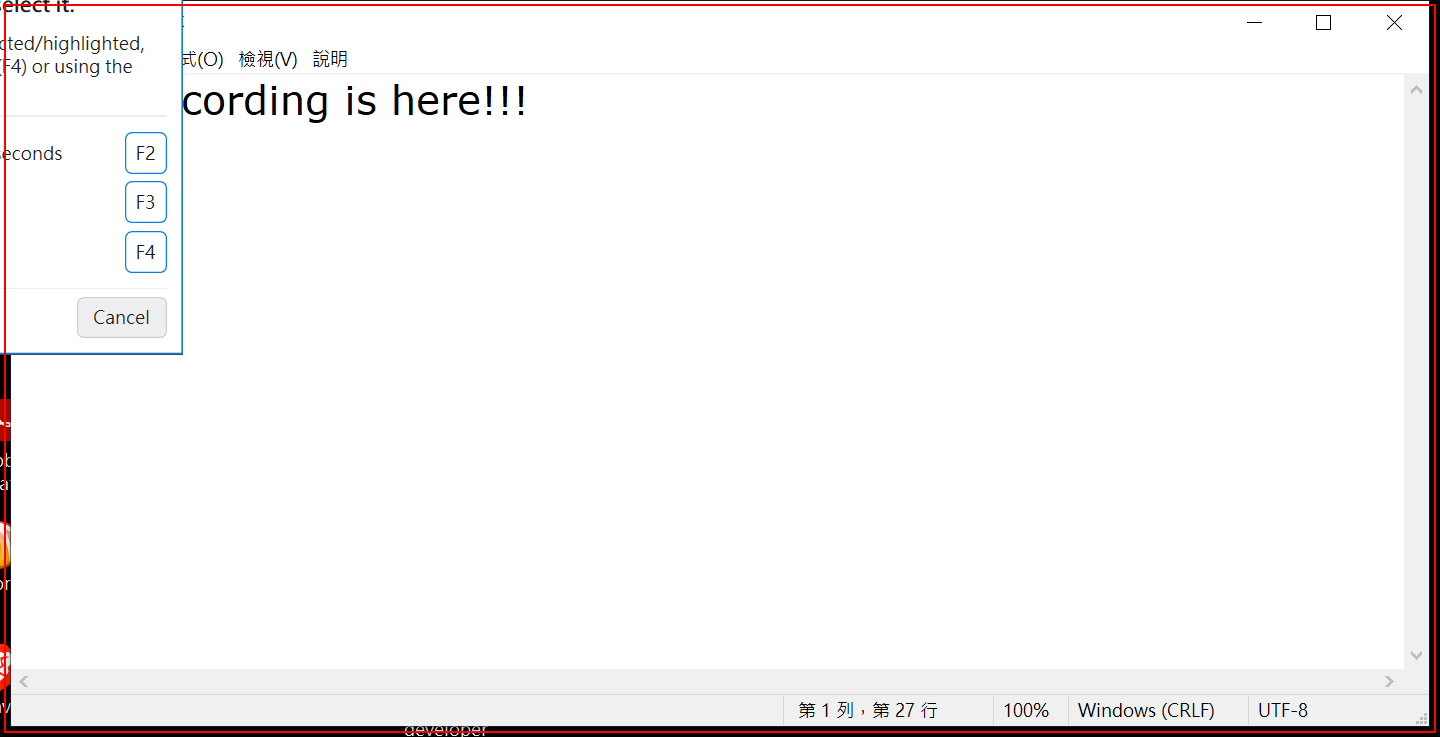
Task: This is recording demo
Workflow: BasicRecording

Step 1: type "basic recording is here!!!" into the element in window '* - 記事本' (notepad.exe)

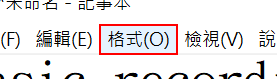
Step 2: click on the menu item '格式(O)' in window '* - 記事本' (notepad.exe)

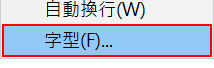
Step 3: click on 'menu item  字型(F)...' (notepad.exe)

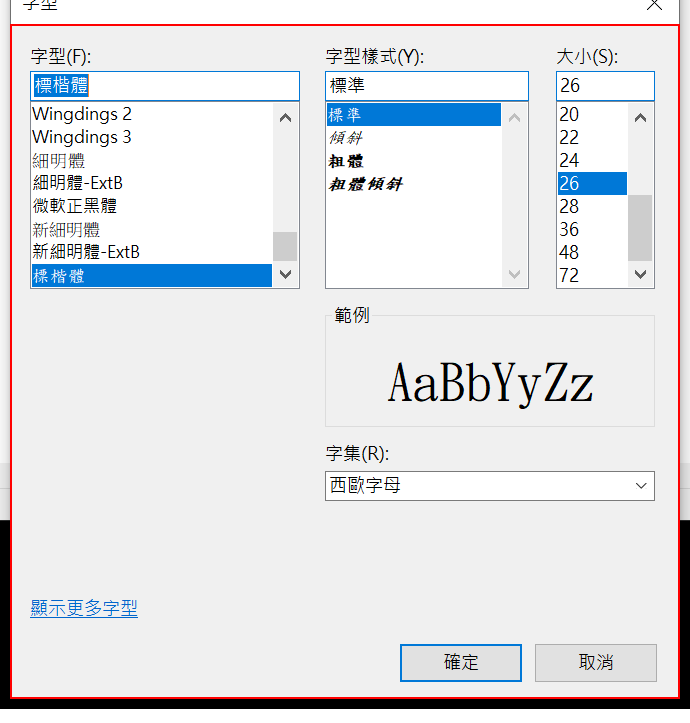
Step 4: click on the dialog '字型' in window '字型' (notepad.exe)

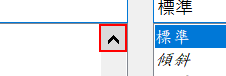
Step 5: click on 'push button  上移一行' in window '字型' (notepad.exe) (repeated 4 times)

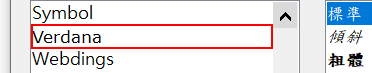
Step 9: click on the list item 'Verdana' in window '字型' (notepad.exe)

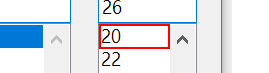
Step 10: click on the list item in window '字型' (notepad.exe)

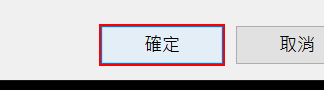
Step 11: click in window '字型' (notepad.exe)